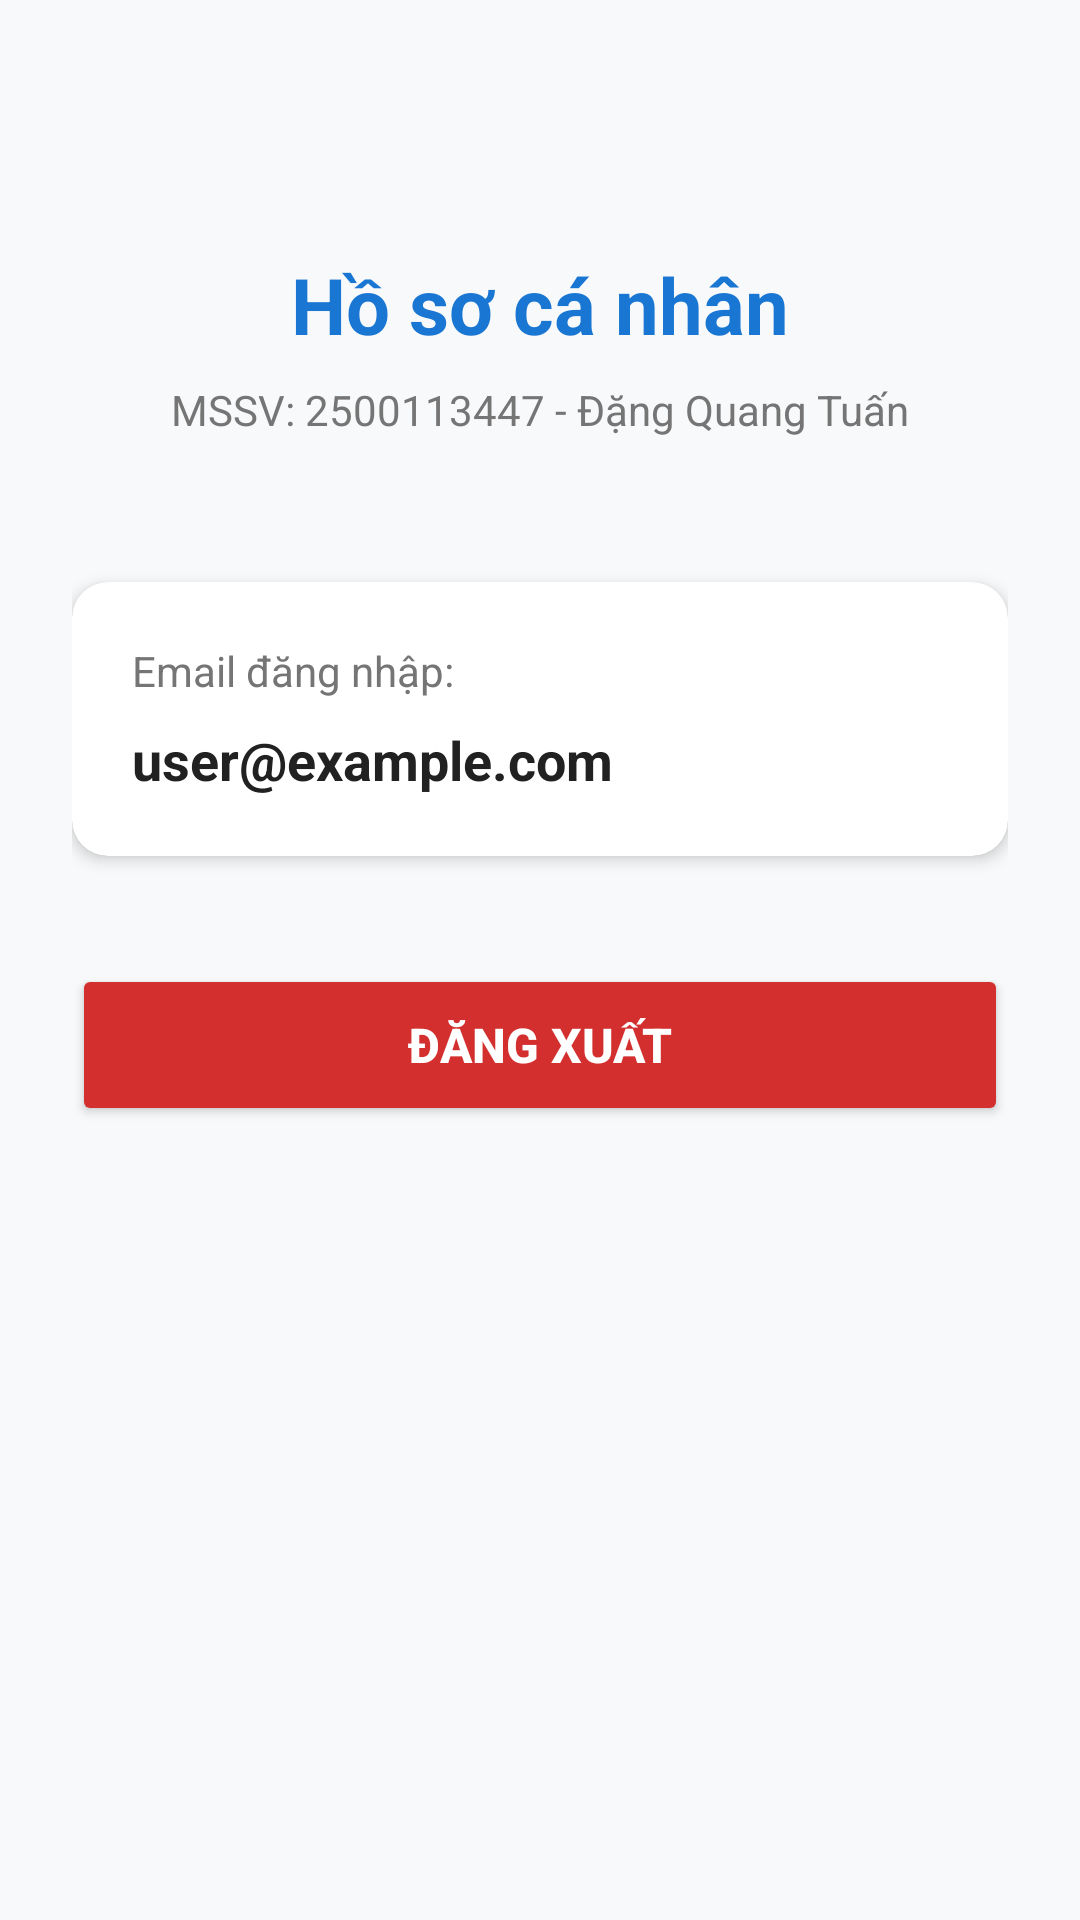

Write the Android layout XML for this screen, with the resource values it uses.
<!-- AndroidManifest.xml: application theme Theme.ThiCuoiKy_MobileApp_2500113447 -->
<!-- res/layout/activity_profile.xml -->
<?xml version="1.0" encoding="utf-8"?>
<androidx.constraintlayout.widget.ConstraintLayout xmlns:android="http://schemas.android.com/apk/res/android"
    xmlns:app="http://schemas.android.com/apk/res-auto"
    xmlns:tools="http://schemas.android.com/tools"
    android:id="@+id/profile_main"
    android:layout_width="match_parent"
    android:layout_height="match_parent"
    android:background="@color/bg_screen"
    android:padding="24dp"
    tools:context=".ProfileActivity">

    <TextView
        android:id="@+id/tvProfileTitle"
        android:layout_width="wrap_content"
        android:layout_height="wrap_content"
        android:layout_marginTop="60dp"
        android:text="@string/profile_title"
        android:textColor="@color/primary"
        android:textSize="26sp"
        android:textStyle="bold"
        app:layout_constraintEnd_toEndOf="parent"
        app:layout_constraintStart_toStartOf="parent"
        app:layout_constraintTop_toTopOf="parent" />

    <TextView
        android:id="@+id/tvProfileSubtitle"
        android:layout_width="wrap_content"
        android:layout_height="wrap_content"
        android:layout_marginTop="8dp"
        android:text="MSSV: 2500113447 - Đặng Quang Tuấn"
        android:textColor="@color/text_secondary"
        android:textSize="14sp"
        app:layout_constraintEnd_toEndOf="parent"
        app:layout_constraintStart_toStartOf="parent"
        app:layout_constraintTop_toBottomOf="@id/tvProfileTitle" />

    <androidx.cardview.widget.CardView
        android:id="@+id/cvEmailCard"
        android:layout_width="0dp"
        android:layout_height="wrap_content"
        android:layout_marginTop="48dp"
        app:cardBackgroundColor="@color/white"
        app:cardCornerRadius="12dp"
        app:cardElevation="3dp"
        app:contentPadding="20dp"
        app:layout_constraintEnd_toEndOf="parent"
        app:layout_constraintStart_toStartOf="parent"
        app:layout_constraintTop_toBottomOf="@id/tvProfileSubtitle">

        <LinearLayout
            android:layout_width="match_parent"
            android:layout_height="wrap_content"
            android:orientation="vertical">

            <TextView
                android:layout_width="wrap_content"
                android:layout_height="wrap_content"
                android:text="@string/profile_email_label"
                android:textColor="@color/text_secondary"
                android:textSize="14sp" />

            <TextView
                android:id="@+id/tvUserEmail"
                android:layout_width="wrap_content"
                android:layout_height="wrap_content"
                android:layout_marginTop="8dp"
                android:text="user@example.com"
                android:textColor="@color/text_primary"
                android:textSize="18sp"
                android:textStyle="bold" />
        </LinearLayout>
    </androidx.cardview.widget.CardView>

    <Button
        android:id="@+id/btnLogout"
        android:layout_width="0dp"
        android:layout_height="54dp"
        android:layout_marginTop="36dp"
        android:backgroundTint="@color/error_color"
        android:text="@string/btn_logout"
        android:textColor="@color/white"
        android:textSize="16sp"
        android:textStyle="bold"
        app:layout_constraintEnd_toEndOf="parent"
        app:layout_constraintStart_toStartOf="parent"
        app:layout_constraintTop_toBottomOf="@id/cvEmailCard" />

</androidx.constraintlayout.widget.ConstraintLayout>
<!-- resources referenced by this layout -->
<resources>
  <color name="bg_screen">#F8F9FA</color>
  <color name="error_color">#D32F2F</color>
  <color name="primary">#1976D2</color>
  <color name="text_primary">#212121</color>
  <color name="text_secondary">#757575</color>
  <color name="white">#FFFFFFFF</color>
  <string name="btn_logout">Đăng xuất</string>
  <string name="profile_email_label">Email đăng nhập:</string>
  <string name="profile_title">Hồ sơ cá nhân</string>
  <style name="Theme.ThiCuoiKy_MobileApp_2500113447" parent="Theme.Material3.DayNight.NoActionBar">
          <item name="colorPrimary">@color/primary</item>
          <item name="android:statusBarColor">@color/bg_screen</item>
          <item name="android:windowLightStatusBar">true</item>
      </style>
</resources>
